Image classification data set "processed" (Shayanthavi/Brain-Tumer-MRI-Classifier on GitHub). Class labels (4): glioma, meningioma, no tumor, pituitary tumor.

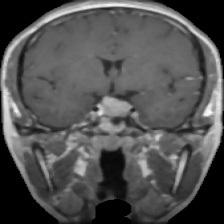
Label: pituitary tumor

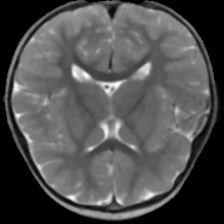
Label: no tumor

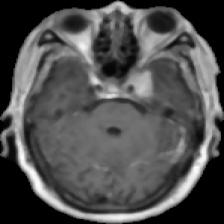
Label: meningioma

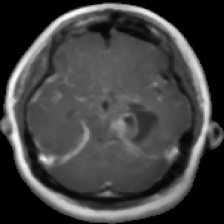
Label: glioma

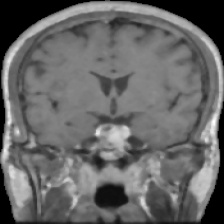
Label: pituitary tumor

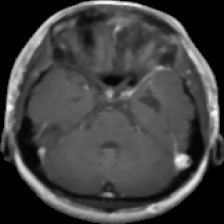
Label: glioma
